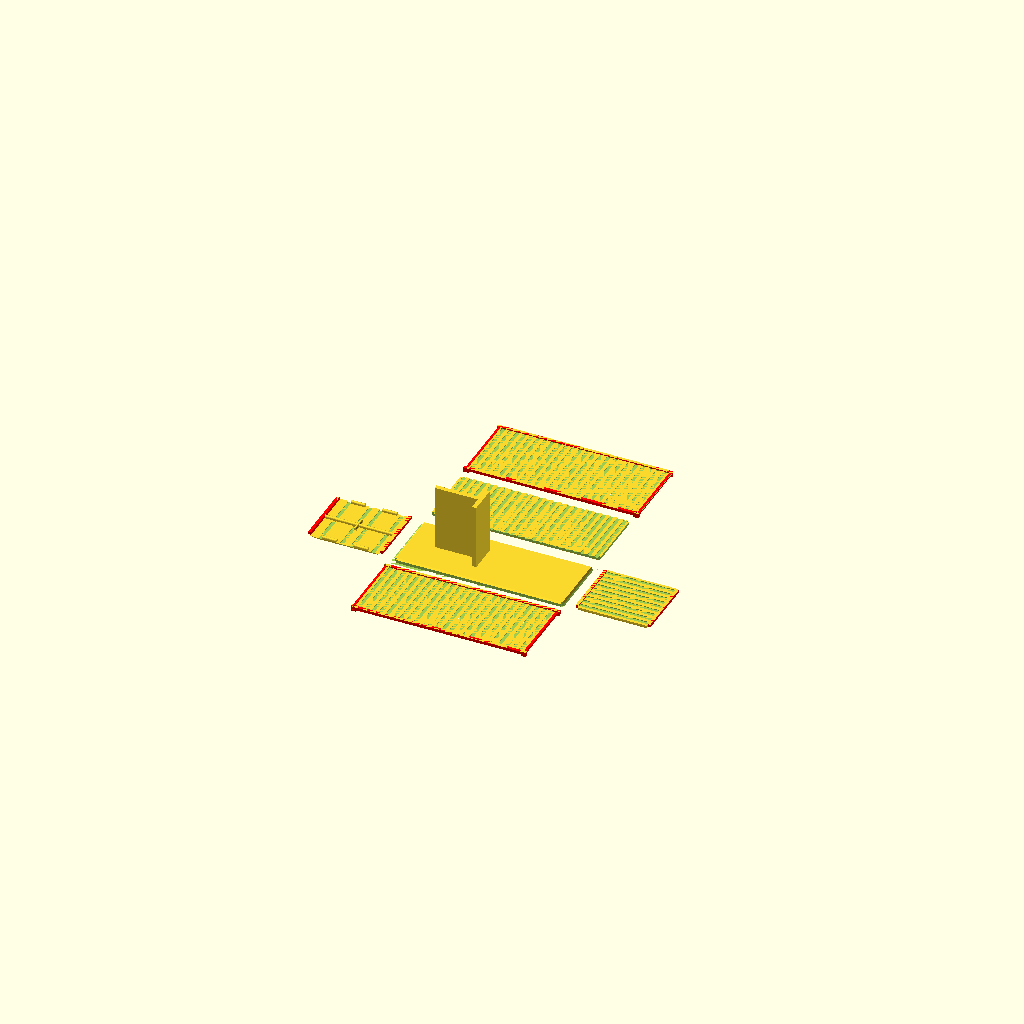
Cell 1: rendered with the file's own defaults.
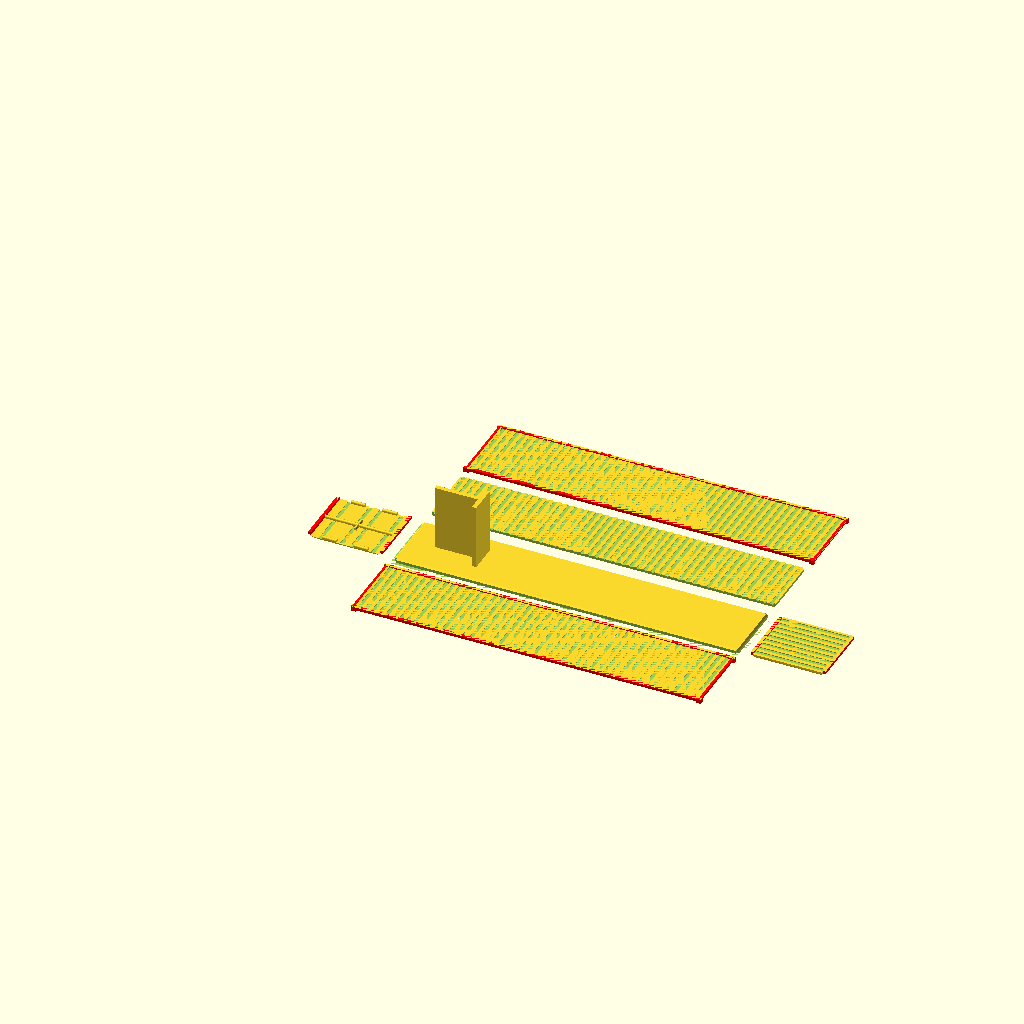
Cell 2 — EXT_LENGTH set to 12.12, the other parameters unchanged.
All cells are drawn from one camera (rotation 55°, 0°, 25°, orthographic, colour scheme Cornfield), so only the parameter changes between them.
Source of the model, parametric_container.scad:
/* OpenSCAD script to create fully parametric models of shipping containers 

   $Id$

   (C) 2019 by Philipp Reichmuth, philipp.reichmuth@gmail.com 
   This work is licensed under a Creative Commons 
   Attribution-ShareAlike 4.0 International License
   (https://creativecommons.org/licenses/by-sa/4.0/)

   Initial code taken from Parametric Shipping Container
   (C) gundyboyz, https://www.thingiverse.com/thing:1392128,
   licensed under Creative Commons Attribution Unported 3.0
   (https://creativecommons.org/licenses/by/3.0/)
*/

// Leave the following constants alone!
// Meaningful names for the indexes into the various vectors
TYPE = 0; DIR = 1; STRING = 1; X = 2; Y = 3; W = 4; FONT_SIZE = 4; H = 5; ROTATE = 5; D = 6;
// Constants for the vector types
OPENING = "O"; WINDOW = "W"; WALL = "D"; 
TEXT_INT = "TI"; TEXT_EXT = "TE";
// Constants for indexing container walls
TOP = 0; FRONT = 1; BACK = 2; RIGHT = 3; LEFT = 4; BOTTOM = 5;
// Constants for assembly styles
INPLACE = 0; FACEUP = 1; FACEDOWN = 2;

// -----------------------------------------------
// Parameter definition begins here

// Measurements of shipping container (in meters)
// Shipping container size (external)
EXT_LENGTH = 6.06;      // Standard lengths: 6.06 for 20', 12.19 for 40'
EXT_WIDTH  = 2.44;      // Standard width:   2.44
EXT_HEIGHT = 2.59;      // Standard heights: 2.59 or 2.90 for High Cube

// Model settings
SCALE = 100;  // 1:<SCALE> sizing
THICKNESS_WALL = 1.5;        // External wall in mm
THICKNESS_WALL_INT = 1.5;   // Internal wall in mm
TOLERANCE = 0.1; // Tolerance for assembly of walls (excluding frame)

// Container styles:
// 
// General wall styles:
// "none": An empty wall with just the container frame.
// "flat": A flat wall
// "ridges": A corrugated wall with ridges
//
// Wall-specific styles:
// "crossbars": A container bottom with a few broad ridges.
// "door": A simple door: 2 hinges, 1 separator, 1 latch
//
// Interior styles:
// "none": Generate a hollow container
// "infill": Generate a solid container
// "walls": Generate interior parametric walls
// "tank": Generate a tanktainer (works best with no walls)

// This is an incredibly cumbersome way to do it in 
// OpenSCAD, but I hope it is customizer-friendly

STYLE_FRONT="door";
STYLE_BACK="ridges";
STYLE_RIGHT="ridges";
STYLE_LEFT="ridges";
STYLE_TOP="ridges";
STYLE_BOTTOM="flat";
STYLE_FILL="walls";

// Assembly styles
// "box": a single box
// "lid": box with separate lid
// "parts": separate parts, face up, except bottom.
//          Interior walls will be placed correctly, but
//          ridged container bottoms may be hard to print.
// "facedown": separate parts, face down
// "faceup": separate parts, all face up, including bottom
//           Container bottoms with ridges are easily 
//           printable this way, but interior walls will 
//           not work and will be ignored.
// "custom": custom placement for every part
ASSEMBLY_STYLE = "parts";
// Parts displacement distance in mm
PART_D = 3; 

// Custom wall placement
// "inplace" - Generate the wall in place
// "faceup" - Generate the wall separately, face up
// "facedown" - Generate the wall separately, face down
PLACE_TOP = "inplace";
PLACE_FRONT = "faceup";
PLACE_BACK = "faceup";
PLACE_LEFT = "facedown";
PLACE_RIGHT = "faceup";
PLACE_BOTTOM = "inplace"; // inplace = facedown

function customassembly(assembly = [PLACE_TOP, 
  PLACE_FRONT, PLACE_BACK, PLACE_RIGHT, PLACE_LEFT, 
  PLACE_BOTTOM]) = 
  [ for (i=assembly) i=="inplace" ? 0 :
                     i=="faceup" ? 1 :
                     i=="facedown" ? 2 : 0 ];

ASSEMBLY = ASSEMBLY_STYLE == "box" ?    [0,0,0,0,0,0] :
           ASSEMBLY_STYLE == "lid" ?    [1,0,0,0,0,0] :
           ASSEMBLY_STYLE == "parts" ?  [1,1,1,1,1,2] :
           ASSEMBLY_STYLE == "faceup" ? [1,1,1,1,1,1] :
           ASSEMBLY_STYLE == "facedown" ? [2,2,2,2,2,2] :
           ASSEMBLY_STYLE == "custom" ? customassembly() : 
           [0,0,0,0,0,0] ;

FRAME_INSET_X = 0.02;   // X-direction Inset of vertical frame (vis-a-vis corner pieces) 
FRAME_INSET_Y = 0.02;   // X-direction Inset of vertical frame (vis-a-vis corner pieces) 
FRAME_THICKNESS = 0.10; // Frame thickness 

TOP_INSET = 0.02; // Z-direction offset of top panels
SIDE_INSET = 0.03; // Y-direction offset of side panels
SIDE_I = m2mm(SIDE_INSET); // Convert to scale (this needs to be placed here)

/* Supplementary architectural features of the container:
   - Opening: a top-to-bottom cut in a wall
   - Window: a rectangular cut with a frame
   - Wall: an interior wall
   - Text: text set into the inner container bottom.
   Features are defined by coordinates in a local coordinate
   system relative to the wall they're in.
   All units in m.
   Interior text can be placed in X direction only so far.
*/ 
PLACE_WINDOWS = false;
PLACE_TEXT_INT = false;
PLACE_TEXT_EXT = true;
FEATURES = [
     opening(wall=RIGHT, x=0.5, width=4),
     window(wall=LEFT, x=0.75, y=0.8, width=1.8, height=1.7),
     window(wall=BACK, x=0.3, y=2.05, width=1.8, height=0.3),
     window(wall=FRONT, x=0.3, y=1.05, width=1.8, height=1.8),
     wall(dir="x", x=1, y=1.2, length=1.5),
     wall(dir="y", x=2.5, y=0.75, length=1.0),
     text_int(text="Robe", x=0.25, y=2.1, size=6),
     text_int(text="Bed 1", x=3.0, y=1.7, size=8),
     text_ext(text=str("1:",SCALE), x=0.25, y=2.1, size=6)
];

// Color the frame differently
FRAMECOLOR="red";

// Parameter definition ends here
// -----------------------------------------------
// Internal constants begin here

// Dimensions of container corner castings from ISO 1161
// Corner casting body
ISO_1161_CORNER_HEIGHT = 0.12;
ISO_1161_CORNER_LENGTH = 0.18;
ISO_1161_CORNER_WIDTH = 0.16;

// Corner casting body thickness
// So far we have not made the corner castings hollow yet,
// so this is just the depth of the corner holes
ISO_1161_CORNER_THICKNESS = 0.028;

// Corner casting hole dimensions
// X and Y holes are identical
ISO_1161_CORNER_Y_HOLE_LENGTH = 0.078;
ISO_1161_CORNER_Y_HOLE_WIDTH = 0.051;
ISO_1161_CORNER_Z_HOLE_LENGTH = 0.124;
ISO_1161_CORNER_Z_HOLE_WIDTH = 0.0635;  

// Corner casting holes
ISO_1161_CORNER_X_OFFSET = 0.089;  
ISO_1161_CORNER_Y_OFFSET = 0.1;
ISO_1161_CORNER_Z_OFFSET = 0;

// Now we convert all those measurements down to scale
ISO_ch = m2mm(ISO_1161_CORNER_HEIGHT);
ISO_cl = m2mm(ISO_1161_CORNER_LENGTH);
ISO_cw = m2mm(ISO_1161_CORNER_WIDTH);  

ISO_cyhl = m2mm(ISO_1161_CORNER_Y_HOLE_LENGTH);
ISO_cyhw = m2mm(ISO_1161_CORNER_Y_HOLE_WIDTH);
ISO_czhl = m2mm(ISO_1161_CORNER_Z_HOLE_LENGTH);
ISO_czhw = m2mm(ISO_1161_CORNER_Z_HOLE_WIDTH);

ISO_ct = m2mm(ISO_1161_CORNER_THICKNESS);

ISO_cxo = m2mm(ISO_1161_CORNER_X_OFFSET);
ISO_cyo = m2mm(ISO_1161_CORNER_Y_OFFSET);
ISO_czo = m2mm(ISO_1161_CORNER_Z_OFFSET);

// Measurements of simple container door
DOOR_INSET = m2mm(0.1); // Doors are inset 10 cm
SEPARATOR_WIDTH = m2mm(0.1);
SEPARATOR_DEPTH = THICKNESS_WALL;
HINGE_LENGTH = m2mm(0.5); // 4 hinges
HINGE_WIDTH = m2mm(0.1);
HINGE_DEPTH = m2mm(0.1);
HINGE_POS_HIGH = m2mm(EXT_HEIGHT)-2*HINGE_LENGTH; // Upper hinge
HINGE_POS_LOW  = HINGE_LENGTH; // Lower hinge
LATCH_WIDTH = m2mm(0.5);
LATCH_DEPTH = m2mm(0.1); 
LATCH_LENGTH = m2mm(0.1);
LATCH_POS = m2mm(EXT_HEIGHT)/2; // Vertical position

// Ridge parameters
RIDGE_DEPTH = 0.025; // Depth of ridges. Usually between 0.025 and 0.05 (1-2 inches). 0 will get rid of all ridges everywhere
RIDGE_STYLE = "90deg"; // TODO: support different angles
RIDGES_L = EXT_LENGTH > 7 ? 50 : 25; // Number of ridges to create
RIDGES_BOTTOM = EXT_LENGTH > 7 ? 10 : 5; // Number of ridges to create
RIDGES_BOTTOM_RATIO = 0.8; // 80% ridge, 20% bar

// Container sizes in mm in generated model
EXT_L = m2mm(EXT_LENGTH); 
EXT_W = m2mm(EXT_WIDTH);
EXT_H = m2mm(EXT_HEIGHT);

FRAME_I_X = m2mm(FRAME_INSET_X); 
FRAME_I_Y = m2mm(FRAME_INSET_Y);
FRAME_T = m2mm(FRAME_THICKNESS);
TOP_I = m2mm(TOP_INSET);

// Ridge parameters
RIDGE_D = m2mm(RIDGE_DEPTH);
// Width of ridges depending on number on long side
RIDGE_WIDTH = EXT_L / RIDGES_L;   
// Number of ridges on short side, assume equal width
RIDGES_S = EXT_W / RIDGE_WIDTH;
// Ridges at the bottom of containers
RIDGES_BOTTOM_WIDTH = EXT_L / RIDGES_BOTTOM;   

// Helper to fix some topology issues in OpenSCAD
INFINITESIMAL=0.0001;


// ------------ You shouldn't need to change anything past here! -----------

/* Container assembly algorithm:
When we look at the container in X direction,
our container consists of the following parts:
* Bottom (interior structures, no frame parts)
* Front (top and bottom frame bars)
* Back (top and bottom frame bars)
* Left (4 corners, 4 frame bars)
* Right (4 corners, 4 frame bars)
* Top (no frame parts)
* Fill (no frame parts)

Any of these can be...
- in place
- flat
- flat reverse, for easier 3D-printing in some cases

The edges of all walls (but not frame bars & corners) 
are cut off at 45°, so that the container can be
assembled from separate parts.

----- Styles: -----------------------------------
            bottom front left right back top fill
"none"         X     X     X    X     X   X   X
"flat"         X     X     X    X     X   X   
"ridges"       X     X     X    X     X   X
"crossbars"    X
"door"               X                X
"walls"                                       X
"infill"                                      X
"tank"                                        X
---- Supplementary handling ---------------------
frames               X     X    X     X 
openings             X     X    X     X   
text           X  (internal, on top)
annotation     X  (external, on the bottom)

WARNING: When adding new styles, make sure that the
parts placement function accounts for the correct thickness
of the respective walls.
*/
PLACEMENT_TEST = false;
module container() {
  difference() {
    union() {
      placePart(BOTTOM, ASSEMBLY[BOTTOM]) 
        bottom(STYLE_BOTTOM);
      placePart(FRONT, ASSEMBLY[FRONT]) 
        front(STYLE_FRONT);
      placePart(RIGHT, ASSEMBLY[RIGHT]) 
        right(STYLE_RIGHT);
      placePart(LEFT, ASSEMBLY[LEFT]) 
        left(STYLE_LEFT);
      placePart(BACK, ASSEMBLY[BACK]) 
        back(STYLE_BACK);
      placePart(TOP, ASSEMBLY[TOP]) 
        top(STYLE_TOP);
      fill(STYLE_FILL);
      
      if(PLACEMENT_TEST) {
        // Some test cubes to test if we are above the 
        // X-Y plane
        translate(v=[-40,10,-1])
        cube(size=[120,2,1]);  
        translate(v=[28,-40,-1])
        cube(size=[2,120,1]); 
      };
    };
    if(PLACEMENT_TEST) {
      // Intersect with a couple of test cubes to test if 
      // we are below the X-Y plane
      translate(v=[-20,-40,-5])
        cube(size=[10,120,5]);
      translate(v=[10,-40,-5])
        cube(size=[10,120,5]);
      translate(v=[40,-40,-5])
        cube(size=[10,120,5]);
      translate(v=[70,-40,-5])
        cube(size=[10,120,5]);
    };
  };
};

// Placement of wall parts for separate assembly
// This module essentially consists of a list of displacement
// instructions for various walls.
module placePart(wall, style) {
 
  // Vertical displacement for faces (front and back walls)
  SIDE_D = ((wall == RIGHT) && (STYLE_RIGHT == "none")) ||
           ((wall == LEFT) && (STYLE_LEFT == "none")) ?
             ISO_cw : // empty frames: corner width
               THICKNESS_WALL + SIDE_I; // all other walls

  // Vertical displacement for faces (front and back walls)
  FACE_D = ((wall == FRONT) && (STYLE_FRONT == "door")) ||
           ((wall == BACK) && (STYLE_BACK == "door")) ?
             THICKNESS_WALL + DOOR_INSET : // doors
             ((wall == FRONT) && (STYLE_FRONT == "none")) ||
             ((wall == BACK) && (STYLE_BACK == "none")) ?
               FRAME_T : // empty frames
                 THICKNESS_WALL + SIDE_I; // all other walls

  // In place - leave everything as is (box assembly)
  inPlace = [ [[0,0,0],[0,0,0]],
              [[0,0,0],[0,0,0]],
              [[0,0,0],[0,0,0]],
              [[0,0,0],[0,0,0]],
              [[0,0,0],[0,0,0]],
              [[0,0,0],[0,0,0]] ];
              
  // Face up - place walls ridges up, smooth side down    
  faceUp = [
    [ [0,EXT_W+PART_D,-EXT_H+THICKNESS_WALL+TOP_I],[0,0,0] ], // top
    [ [-EXT_H-PART_D,0,FACE_D],[0,90,0] ], // front
    [ [EXT_L+EXT_H+PART_D,0,-EXT_L+FACE_D],[0,-90,0] ], // back
    [ [0,-EXT_H-PART_D,SIDE_D],[-90,0,0]  ], // right
    [ [0,2*EXT_W+2*PART_D+EXT_H,-EXT_W+SIDE_D],[90,0,0] ],  // left
    [ [0,EXT_W,THICKNESS_WALL], [180,0,0] ] // bottom
  ];  

  // Face down - place walls ridges down, smooth side up
  faceDown = [
    [ [0,2*EXT_W+PART_D,EXT_H-TOP_I],[180,0,0] ], // top
    [ [-PART_D,0,0],[0,-90,0] ], // front
    [ [EXT_L+PART_D,0,EXT_L],[0,90,0] ], // back
    [ [0,-PART_D,0],[90,0,0] ], // right
    [ [0,2*EXT_W+2*PART_D,EXT_W],[-90,0,0] ], // left
    [ [0,0,0], [0,0,0] ] // bottom
  ]; 
  
  orientation = [inPlace, faceUp, faceDown];
  
  translate(orientation[style][wall][0])
    rotate(orientation[style][wall][1])
      children();    
};

module side(style=STYLE_RIGHT, features=FEATURES, dir=RIGHT) {
  // By default this generates a "right" side.
  // To generate left sides, we need to translate &
  // rotate it into the correct position.
  difference() {
    union() {
      if (style == "ridges") {
          side_ridges();
      } else if (style == "flat") {
          side_flat();
      } else if (style == "none") {
          // ISO 1161 frame only
          side_frame();
      };
      // Generate window frames
      if (PLACE_WINDOWS) {
        for (feature = FEATURES) {
           createFrame(feature, dir);
        };
      };
    }; // union
    // Generate cutouts
    if (PLACE_WINDOWS) {
      for (feature = FEATURES) {
          createCutout(feature, dir);
      };
    };    
  }; // difference
};

module right(style=STYLE_RIGHT, features=FEATURES) {
      side(style, features, RIGHT); 
}; 

module left(style=STYLE_LEFT, features=FEATURES) {
  // Translate & rotate the default "right" side, so that it
  // becomes a "left" side
  translate(v=[EXT_L, EXT_W, 0])
    rotate([0,0,180])
      side(style, features, LEFT);
};

module face(style=STYLE_FRONT, features=FEATURES, dir=FRONT) {
  // By default this generates a "front" face.
  // To generate "back" faces, we need to translate & rotate it into the correct position.
  difference() {
    union() {
      if (style == "door") {
          face_door();
      } else if (style == "ridges") {
          face_ridges();
      } else if (style == "flat") {
          face_flat();
      } else if (style == "none") {
          // Frame only
          face_frame();
      };
      // Generate window frames
      if (PLACE_WINDOWS) {
        for (feature = FEATURES) {
           createFrame(feature, dir);
        };
      };
    }; // union
    // Generate cutouts
    if (PLACE_WINDOWS) {
      for (feature = FEATURES) {
          createCutout(feature, dir, offsetX=DOOR_INSET);
      };
    };    
  }; // difference
};

module front(style=STYLE_FRONT, features=FEATURES) {
  face(style, features, FRONT);
};

module back(style=STYLE_BACK, features=FEATURES) {
  // Translate & rotate the default "front" face, so that it
  // becomes a "back" face
  translate(v=[EXT_L, EXT_W, 0])
    rotate([0,0,180]) 
      face(style, features, BACK);
}

module top(style=STYLE_TOP) {
    if (style == "ridges") {
        top_ridges();
    } else if (style == "flat") {
        top_flat();
    } else if (style == "none") {
        // nothing
    };    
};

module bottom(style=STYLE_BOTTOM, features=FEATURES) {
  difference() {
    if (style == "crossbars") {
        bottom_crossbars();
    } else if (style == "ridges") {
        bottom_ridges();
    } else if (style == "flat") {
        bottom_flat();
    } else if (style == "none") {
        // nothing
    };
    // superimpose internal text here if we want it
    if (PLACE_TEXT_INT) {
      for (text = features) {
        if (text[TYPE] == TEXT_INT) {
          createText(text);
        };
      };
    };
    // superimpose bottom text here if we want it
    if (PLACE_TEXT_EXT) {
      for (text = features) {
        if (text[TYPE] == TEXT_EXT) {
          createText(text);
        };
      };
    };    
  };
};

module fill(style=STYLE_FILL, features=FEATURES) {
    if (style == "walls") {
        // generate interior walls here
        for (wall = features) {
            createWall(wall);
        }
    } else if (style == "infill") {
        fill_infill();
    } else if (style == "tank") {
        fill_tank();
    } else if (style == "none") {
        // nothing
    };
};

// Side wall styles
// Side frame
module side_frame(h = EXT_H, l = EXT_L, w = EXT_W,
                   t = FRAME_T, 
                   inset = [FRAME_I_X, FRAME_I_Y, 0],
                   ch = ISO_ch, cl = ISO_cl, cw = ISO_cw) {
    // Generate parallel beams from offsets & length    
    beams = concat(
      // Horizontal
      mve( [ [cl-inf(),0,0], 
             [cl-inf(),0,h-t] ], 
           [l-2*cl+inf(2), t, t] ),
      // Vertical
      mve( [ [inset[0],inset[1],ch-inf()],
             [l-t-inset[0],inset[1],ch-inf()]],
           [t-inset[0],t-inset[1],h-2*ch+inf(2)]) );
    
    for(i = beams) {
      translate(i[0])
        color(FRAMECOLOR)
          cube(size=i[1]);}

    // Corners
    for(i = [ [[0,0,0],[0,0,0],[0,0,0]],
              [[l,0,0],[1,0,0],[0,0,0]], 
              [[0,0,h],[0,0,0],[0,0,1]],
              [[l,0,h],[1,0,0],[0,0,1]]  
            ]) {
        translate(i[0])
          mirror(i[1]) mirror(i[2])
            color(FRAMECOLOR)
              corner();
    };
};
    
// Side flat wall
module side_flat(inset = SIDE_I, 
                  t=FRAME_T, l=EXT_L, h=EXT_H, 
                  wall=THICKNESS_WALL) {
    side_frame(); 
    intersection() {
      translate(v=[t, inset, t])
        cube(size=[l-2*t, wall, h-2*t]);
      // corners cut at 45° for easier assembly
      translate(v=[0,0,h])
        rotate([-90,0,0])                      
          pyramid45(l,h); 
      };
};

// Side wall with ridges
module side_ridges(inset = SIDE_I,
                    h=EXT_H, t=FRAME_T,
                    count=RIDGES_L, 
                    rd=RIDGE_D, rw=RIDGE_WIDTH) {
    difference() {
      side_flat(inset); 
      // Generate simple rectangular ridges
      for (i = [0 : count - 1]) {
        translate (v=[(i*rw) - (rw/4), inset, t])
          ridge(rw / 2, rd, h-2*t);
        }
    };
}

// Face styles

// Frame only
module face_frame(offset = SIDE_I, //ignored
                  w=EXT_W, h=EXT_H,
                  t=FRAME_T, cw=ISO_cw){
    for(i = [ [0,cw,0],
              [0,cw,h-t] ]) {
      translate(i)
        color(FRAMECOLOR)
          cube(size=[t, w-2*cw, t]);
    }
};

// Flat wall
module face_flat(offset = SIDE_I,
                 w=EXT_W, h=EXT_H,
                 t=FRAME_T, cw=ISO_cw,
                 wall=THICKNESS_WALL) {
    face_frame(offset, w, h, t, cw);
    intersection() {
      translate(v=[offset, t, t]) 
        cube(size=[wall, w-2*t, h-2*t]);
      // corners cut at 45° for easier assembly
      translate(v=[0,0,h])
        rotate([0,90,0])
          pyramid45(h, w);
    };
};

// Front wall with vertical ridges
module face_ridges(offset = SIDE_I,
                   w=EXT_W, h=EXT_H,
                   t=FRAME_T, cw=ISO_cw,
                   wall=THICKNESS_WALL,
                   count=RIDGES_S,
                   rd=RIDGE_D, rw=RIDGE_WIDTH){
    difference() {
      face_flat();
      for (i = [0 : count - 1]) {
        translate (v=[offset, (i*rw) - (rw/4), t])
          ridge(rd, rw/2, h-2*t);
      }
    };
};

// Simple front door: 2 doors, 4 ridges, 4 hinges, 
//                    center separator, latch
module face_door(offset = DOOR_INSET,
                 w=EXT_W, h=EXT_H,
                 t=FRAME_T, cw=ISO_cw,
                 wall=THICKNESS_WALL,
                 rd=RIDGE_D, rw=RIDGE_WIDTH, // Ridges 
                 sd=SEPARATOR_DEPTH, // Door separator
                 sw=SEPARATOR_WIDTH,
                 hpl=HINGE_POS_LOW, // Hinge
                 hph=HINGE_POS_HIGH,
                 hl=HINGE_LENGTH,
                 hw=HINGE_WIDTH, hd=HINGE_DEPTH,
                 lp=LATCH_POS, ll=LATCH_LENGTH, // Latch
                 lw=LATCH_WIDTH, ld=LATCH_DEPTH,
                ) {
  face_frame(offset, w, h, t, cw);
  // Face plane with 45" cutoff
  intersection() {  
    union() {
      // Generate corrugated door
      difference() {
        // Door plane
        translate(v=[offset, t, t]) 
          cube(size=[wall, w-2*t, h-2*t]);
        // Ridges in door
        for(i = [ [offset, t, hpl+hl/2 - rw*3/2],
                  [offset, t, hpl+hl/2 + rw*3/2],
                  [offset, t, hph+hl/2 - rw*3/2],
                  [offset, t, hph+hl/2 + rw*3/2]
                  ] ) {
          translate(v = i)
            ridge(rd, w-2*t, rw/2);
        }
      };
      // Door separator
      translate(v=[0, w/2-sw/2, t])
         cubecylinder(size=[sd, sw, h-2*t]);
      // Hinges
      for(y = [t, w-t-hw]) {
        for(z = [hpl, hph]) {
          translate(v=[offset-hd,y,z])
            cubecylinder(size=[hd,hw,hl]);
        };
      };
      // Latch
      translate(v=[offset-ld,w/2-lw/2,lp])
        rotate([-90,0,0])
          cubecylinder(size=[ld,ll,lw]);  
    }; // union
    // corners cut at 45° for easier assembly
    translate(v=[0,0,h])
      rotate([0,90,0])
        pyramid45(h, w);
  }; // difference
};

// Top styles
// Flat top
module top_flat(offset = TOP_I,
                h=EXT_H, l=EXT_L, w=EXT_W,
                ch=ISO_ch,cl=ISO_cl,cw=ISO_cw,
                t=FRAME_T, wall=THICKNESS_WALL) {

    // Figure out how to treat tolerance:
    // * TOLERANCE when separate objects
    // * -inf() when together, to avoid geometry errors 
    //   in SCAD            
    delta = (PLACE_TOP != "regular") ? TOLERANCE : -inf();

    difference() {
      intersection() {
        translate(v=[0,0,h-wall-offset])
          cube(size=[l,w,wall]);
        // corners cut at 45° for easier assembly
        translate(v=[0,0,h]) 
          mirror([0,0,1])
            pyramid45(l,w); 
      };
      // For the top cover we need different geometry:
      // - No overhangs
      // - Spare offset around corners easier assembly
      // This is so that we can put the top cover on the 
      // container more easily when printed separately.
      //
      // Exclude corners
      for(i = [ [0,0,0], 
                [l-cl-delta,0,0],
                [0,w-cw-delta,0],
                [l-cl-delta,w-cw-delta,0] ]) {
        translate(i)
          cube(size=[cl+delta,cw+delta,h]); // Full height 
      };
      // Exclude frame bars
      cube(size=[l, t+delta, h]);
      cube(size=[t+delta, w, h]);
      translate([l, w, 0])
        rotate([0,0,180]) {
          cube(size=[l, t+delta, h]);
          cube(size=[t+delta, w, h]);};
  };
};

// Ridged top
module top_ridges(offset = TOP_I,
                h=EXT_H, l=EXT_L, w=EXT_W,
                ch=ISO_ch,cl=ISO_cl,cw=ISO_cw,
                t=FRAME_T, wall=THICKNESS_WALL,
                count=RIDGES_L, 
                rd=RIDGE_D, rw=RIDGE_WIDTH) {
    difference() {
      top_flat(offset, h, l, w, ch, cl, cw, t, wall); 
      // Generate ridges
      for (i = [0 : count - 1]) {
        translate (v=[(i*rw) - (rw/4), offset, h-offset-rd])
          ridge(rw / 2, w, rd);
        }
    };
};

// Bottom styles
// Flat bottom
module bottom_flat(l=EXT_L, w=EXT_W, h=EXT_H,
                   t=FRAME_T, 
                   wall=THICKNESS_WALL,
                   ch=ISO_ch, cl=ISO_cl, cw=ISO_cw
                  ) { 
    difference() {
      intersection() {
        cube(size=[l, w, wall]);
        // corners cut at 45° for easier assembly
        pyramid45(l, w); 
      };
      // All exclusions full height, to be assembly-friendly
      // Exclude corners, full height
      for(i = [ [0,0,0], 
                [l-cl,0,0],
                [0,w-cw,0],
                [l-cl,w-cw,0] ]) {
        translate(i)
          cube(size=[cl,cw,h]); 
      };
      // Exclude frame bars, full height
      cube(size=[l, t, h]);  
      cube(size=[t, w, h]);
      translate([l, w, 0])
        rotate([0,0,180]) {
          cube(size=[l, t, h]);
          cube(size=[t, w, h]);};
    };
};

// Bottom with wide-spaced ridges
module bottom_crossbars() {
  difference() {
    bottom_flat();
    // Ridges along bottom
    translate(v=[RIDGES_BOTTOM_WIDTH*(1-RIDGES_BOTTOM_RATIO)/2,0,0])
      for (i = [0 : RIDGES_BOTTOM - 1]) {
        translate (v=[(i*RIDGES_BOTTOM_WIDTH), FRAME_T, 0])
        cube(size=[RIDGES_BOTTOM_WIDTH * RIDGES_BOTTOM_RATIO, EXT_W - 2*FRAME_T, RIDGE_D]);
      };
  };       
};

// Bottom with ordinary ridges
module bottom_ridges() {
    difference() {
        bottom_flat();
        // Ridges along bottom
          for (i = [0 : RIDGES_L - 1]) {
            translate (v=[(i*RIDGE_WIDTH) - (RIDGE_WIDTH / 4), FRAME_T, 0])
            cube(size=[RIDGE_WIDTH / 2, EXT_W - 2*FRAME_T, RIDGE_D]);
        };
    };       
};

// Fill styles
// Filled-in container, no hollow model
module fill_infill(offset = THICKNESS_WALL) {
  translate(v=[offset-inf(), offset-inf(), offset-inf()])
      cube(size=[EXT_L-2*offset+inf(2), 
                 EXT_W-2*offset+inf(2), 
                 EXT_H-2*offset+inf(2)]);
};

// Single tank for tanktainer
// Possibly customize this more to allow different shapes
module fill_tank(rounding = 5) {
    center = [EXT_L/2, EXT_W/2, EXT_H/2];
    facecenter = [0, EXT_W/2, EXT_H/2];
    minkowski() {
      intersection() {
        // Faces follow a sphere shape 
        translate(v=center)
          sphere(r=EXT_L/2-rounding, $fn=100);
        // Sides follow a cylinder shape
        translate(v=facecenter)
          rotate([0,90,0])
            cylinder(r=EXT_W/2-rounding, h=EXT_L, $fn=50);
      };
      // The sphere/cylinder boundary is rounded off
      sphere(r=rounding, $FN=100);
    };
};


// Some geometric primitives

// 45" pyramid over a rectangle of length l and width w
// TODO: this needs to accept a delta value for either 
//       positive or negative tolerance
module pyramid45(l = EXT_L, w = EXT_W, d=0){
    polyhedron(
       points = [ [d  ,d  ,d], [l-d,d,  d], 
                  [l-d,w-d,d], [d,  w-d,d], // 0,1,2,3: base
                  [w/2-d/2,   w/2, w/2-d/2], 
                  [l-w/2-d/2, w/2, w/2-d/2] // 4,5: top
                ],
       faces =  [ [0,1,2,3],  // base
                  [4,5,1,0],  // right
                  [5,2,1],    // back
                  [5,4,3,2],  // left
                  [3,4,0] ],  // front
       convexity = 2
    );
}

// Half cube, half circle
// Cylinder half to the front, cube to the back
module cubecylinder(size = [10,5,20], faces=20) {
  union(){
    translate(v=[size[1]/2, size[1]/2, 0])
      cylinder(r=size[1]/2, h=size[2], $fn=faces);
    translate(v=[size[1]/2, 0, 0])
      cube(size=[size[0]-size[1]/2, size[1], size[2]]);
  }
}

// Container-related geometric helpers
// Ridges of various styles
module ridge(x, y, z, style=RIDGE_STYLE) {
    if(style=="90deg") { // Simple 90° ridge is a cube
      cube(size=[x, y, z]);
    }; 
    // Add other ridge styles here, e.g. customizable angles
};

// ISO 1161 container corner casting - vertical hole
module corner_hole_Z( thickness = ISO_ct ) {
  intersection(){
    cylinder(h=thickness,r=ISO_czhl/2, $fn=20);
    translate(v=[ISO_czhl/-2,ISO_czhw/-2,0])
      cube(size=[ISO_czhl, ISO_czhw, thickness]);  
      };
};

// ISO 1161 container corner casting - front hole
module corner_hole_X(thickness = ISO_ct ) {
  corner_hole_Y(thickness);
}

// ISO 1161 container corner casting - side hole
module corner_hole_Y(thickness = ISO_ct ) {
  hull() {
    translate(v=[(ISO_cyhl-ISO_cyhw)/-2,0,0])
      cylinder(h=thickness, r=ISO_cyhw/2, $fn=20);
    translate(v=[(ISO_cyhl-ISO_cyhw)/2,0,0])
      cylinder(h=thickness, r=ISO_cyhw/2, $fn=20);
  }
};

// ISO 1161 container corner casting
module corner() {
    difference() {
      cube(size=[ISO_cl, ISO_cw, ISO_ch]);
      // X hole
      translate(v=[0,ISO_cxo,m2mm(ISO_1161_CORNER_HEIGHT)/2])
        rotate([0,90,0])
          translate(v=[m2mm(0.005),0,inf(-1)])
            corner_hole_X();
      // Y hole
      translate(v=[ISO_cyo,0,ISO_ch/2])
        rotate([-90,90,0])
          translate(v=[m2mm(0.005),0,inf(-1)])
            corner_hole_Y();
      // Z hole
      translate(v=[ISO_cyo, ISO_cxo,0])  
        corner_hole_Z();
      // Hollow core
      // Add this if necessary
    };
};

// Helper functions - Generate various container features

// Create text embedded in the floor
// TODO: implement rotation
module createText(text) {
  // Text at the top of the floor
  if (text[TYPE] == TEXT_INT) {
    translate ([m2mm(text[X]), m2mm(text[Y]), THICKNESS_WALL * 0.75])
    linear_extrude(height = THICKNESS_WALL) {
      text(text = text[STRING],
      font = "Arial",
      size = text[FONT_SIZE],
      halign = "left",
      valign = "top");
    };
  // Text at the bottom of the floor
  } else if (text[TYPE] == TEXT_EXT) {
    translate ([EXT_L-m2mm(text[X]), m2mm(text[Y]), 0])
      mirror([1,0,0])
        linear_extrude(height = THICKNESS_WALL * 0.25) {
          text(text = text[STRING],
          font = "Arial",
          size = text[FONT_SIZE],
          halign = "left",
          valign = "top");
    };
  };
};

// Create cutouts (applies to openings and windows)
module createCutout(opening, direction = "", offsetX = 0, offsetY = 0) {
  // Optionally limit generating cutouts to a single wall
  if (direction == "" || direction == opening[DIR]) {    
    if (opening[TYPE] == WINDOW || opening[TYPE] == OPENING) {
      translate (v=[x(opening), y(opening), z(opening)])
        cube(size=[w(opening)+offsetX, 
                   d(opening)+offsetY, 
                   h(opening)]);
    };
  };
}

// Create the frame for a window
module createFrame(opening, direction="") {
  // Optionally limit frame generation to a single wall
  if (direction == "" || direction == opening[DIR]) {
    if (opening[TYPE] == WINDOW) {
        
      echo("Placing stuff in direction", opening[DIR]);     
      placement = 
        opening[DIR] == LEFT || opening[DIR] == RIGHT ? 
          [[x(opening) - 1, y(opening), z(opening) - 1], 
           [w(opening) + 2, d(opening), h(opening) + 2]] :
        opening[DIR] == BACK || opening[DIR] == FRONT ?
          [[x(opening), y(opening) - 1, z(opening) - 1],
           [w(opening), d(opening) + 2, h(opening) + 2]] :
//           [w(opening), d(opening) + 2, h(opening) + 2]] :
        [[],[]];
        
      cutoff = 
        opening[DIR] == LEFT || opening[DIR] == RIGHT ? 
          [[0,0,EXT_H], [-90,0,0], [EXT_L,EXT_H], 
           [EXT_L, FRAME_THICKNESS, EXT_H]] : 
        opening[DIR] == BACK || opening[DIR] == FRONT ?
          [[0,0,EXT_H], [0,90,0], [EXT_W, EXT_H], 
           [FRAME_THICKNESS, EXT_W, EXT_H] ] :
        [ [], [], [], [] ];

      // When generating window frames, we need to make 
      // sure that that they also follow the internal 45° 
      // edge cutoff (for easier assembly)
      intersection() {
        // The frame is just a cube, we cut out the 
        // opening for the window separately.
        translate(v=placement[0])
          cube(size=placement[1]);
        union() {
          // Cut off wall edges at 45° internally
          translate(v=cutoff[0])
            rotate(cutoff[1])                      
              pyramid45(cutoff[2][0], cutoff[2][1]); 
          // Leave frame on the outside as is
          cube(size=cutoff[3]);
        }; // union
      }; // intersection
    }; // if
  }; // if
}

// Create an internal wall
// Note: Create internal walls only if the bottom is
// placed right face down.
module createWall(wall) {
    if ((wall[TYPE] == WALL) && (ASSEMBLY[BOTTOM] != 1)) {
        if (wall[DIR] == "x") {
            translate (v=[m2mm(wall[X]), m2mm(wall[Y]), THICKNESS_WALL])
            cube(size=[m2mm(wall[W]), THICKNESS_WALL_INT, 
              EXT_H-THICKNESS_WALL*2-TOP_I-TOLERANCE]); 
        }
        if (wall[DIR] == "y") {
            translate (v=[m2mm(wall[X]), m2mm(wall[Y]), THICKNESS_WALL])
            cube(size=[THICKNESS_WALL_INT, m2mm(wall[W]), 
              EXT_H-THICKNESS_WALL*2-TOP_I-TOLERANCE]);
        }
    }
}

// Converting m to mm and to scale
function m2mm(m) = m * 1000 / SCALE;

// Return an infinitesimally small value, useful for avoiding some manifold issues in OpenSCAD
function inf(n=1) = n*INFINITESIMAL;

// List generators
// From [a,b] and x generate [[a,x],[b,x]]
function mve (v,e) = [ for (i = v) [i, e] ];        
// From a and [x,y] generate [[a,x],[a,y]]
function mev (e,v) = [ for (i = v) [e, i] ];

/* Container features for windows, openings and walls
   are specified in a coordinate system relative to the
   wall they're in, so they need to be converted into 
   absolute coordinates. 
   TODO: zero in the local coordinate system needs to 
   exclude the frame bars, as we can't place openings there.
*/
function x(vec) = 
  vec[DIR]==RIGHT || vec[DIR]==LEFT ? m2mm(vec[X]) :
    vec[DIR]==FRONT || vec[DIR]==BACK ? 0 : 999;
function y(vec) =
  vec[DIR]==RIGHT || vec[DIR]==LEFT ? 0 :
    vec[DIR]==FRONT || vec[DIR]==BACK ? 
      EXT_W - m2mm(vec[W]) - m2mm(vec[X]) : 999;
function z(vec) = 
  vec[Y] == 0 ? m2mm(FRAME_THICKNESS) : m2mm(vec[Y]);
function w(vec) =
  vec[DIR]==RIGHT || vec[DIR]==LEFT? m2mm(vec[W]) :
      vec[D];
function h(vec) = m2mm(vec[H]);
function d(vec) = // Depth of cut
  vec[DIR]==RIGHT || vec[DIR]==LEFT ? vec[D] :
      m2mm(vec[W]);

// Helpers for easier definition of architectural features
function opening(wall, x, width) = 
  [OPENING, wall, x, 0, width, EXT_HEIGHT-2*FRAME_THICKNESS, THICKNESS_WALL+SIDE_I];
function window(wall, x, y, width, height) = 
  [WINDOW, wall, x, y, width, height, THICKNESS_WALL+SIDE_I];
function wall(dir, x, y, length) = 
  [WALL, dir, x, y, length];
function text_int(text, x, y, size, rotate) = 
  [TEXT_INT, text, x, y, size, rotate];
function text_ext(text, x, y, size, rotate) = 
  [TEXT_EXT, text, x, y, size, rotate];

// Create all the model objects...
echo(str("Container size ", EXT_L, "mm x ", EXT_W, "mm x ", EXT_H, "mm"));
container();
Customizer parameters (derived from the source; name, type, default, range or options):
EXT_LENGTH: number, default 6.06
EXT_WIDTH: number, default 2.44
EXT_HEIGHT: number, default 2.59
SCALE: number, default 100
THICKNESS_WALL: number, default 1.5
THICKNESS_WALL_INT: number, default 1.5
TOLERANCE: number, default 0.1
STYLE_FRONT: string, default "door"
STYLE_BACK: string, default "ridges"
STYLE_RIGHT: string, default "ridges"
STYLE_LEFT: string, default "ridges"
STYLE_TOP: string, default "ridges"
STYLE_BOTTOM: string, default "flat"
STYLE_FILL: string, default "walls"
ASSEMBLY_STYLE: string, default "parts"
PART_D: number, default 3
PLACE_TOP: string, default "inplace"
PLACE_FRONT: string, default "faceup"
PLACE_BACK: string, default "faceup"
PLACE_LEFT: string, default "facedown"
PLACE_RIGHT: string, default "faceup"
PLACE_BOTTOM: string, default "inplace"
